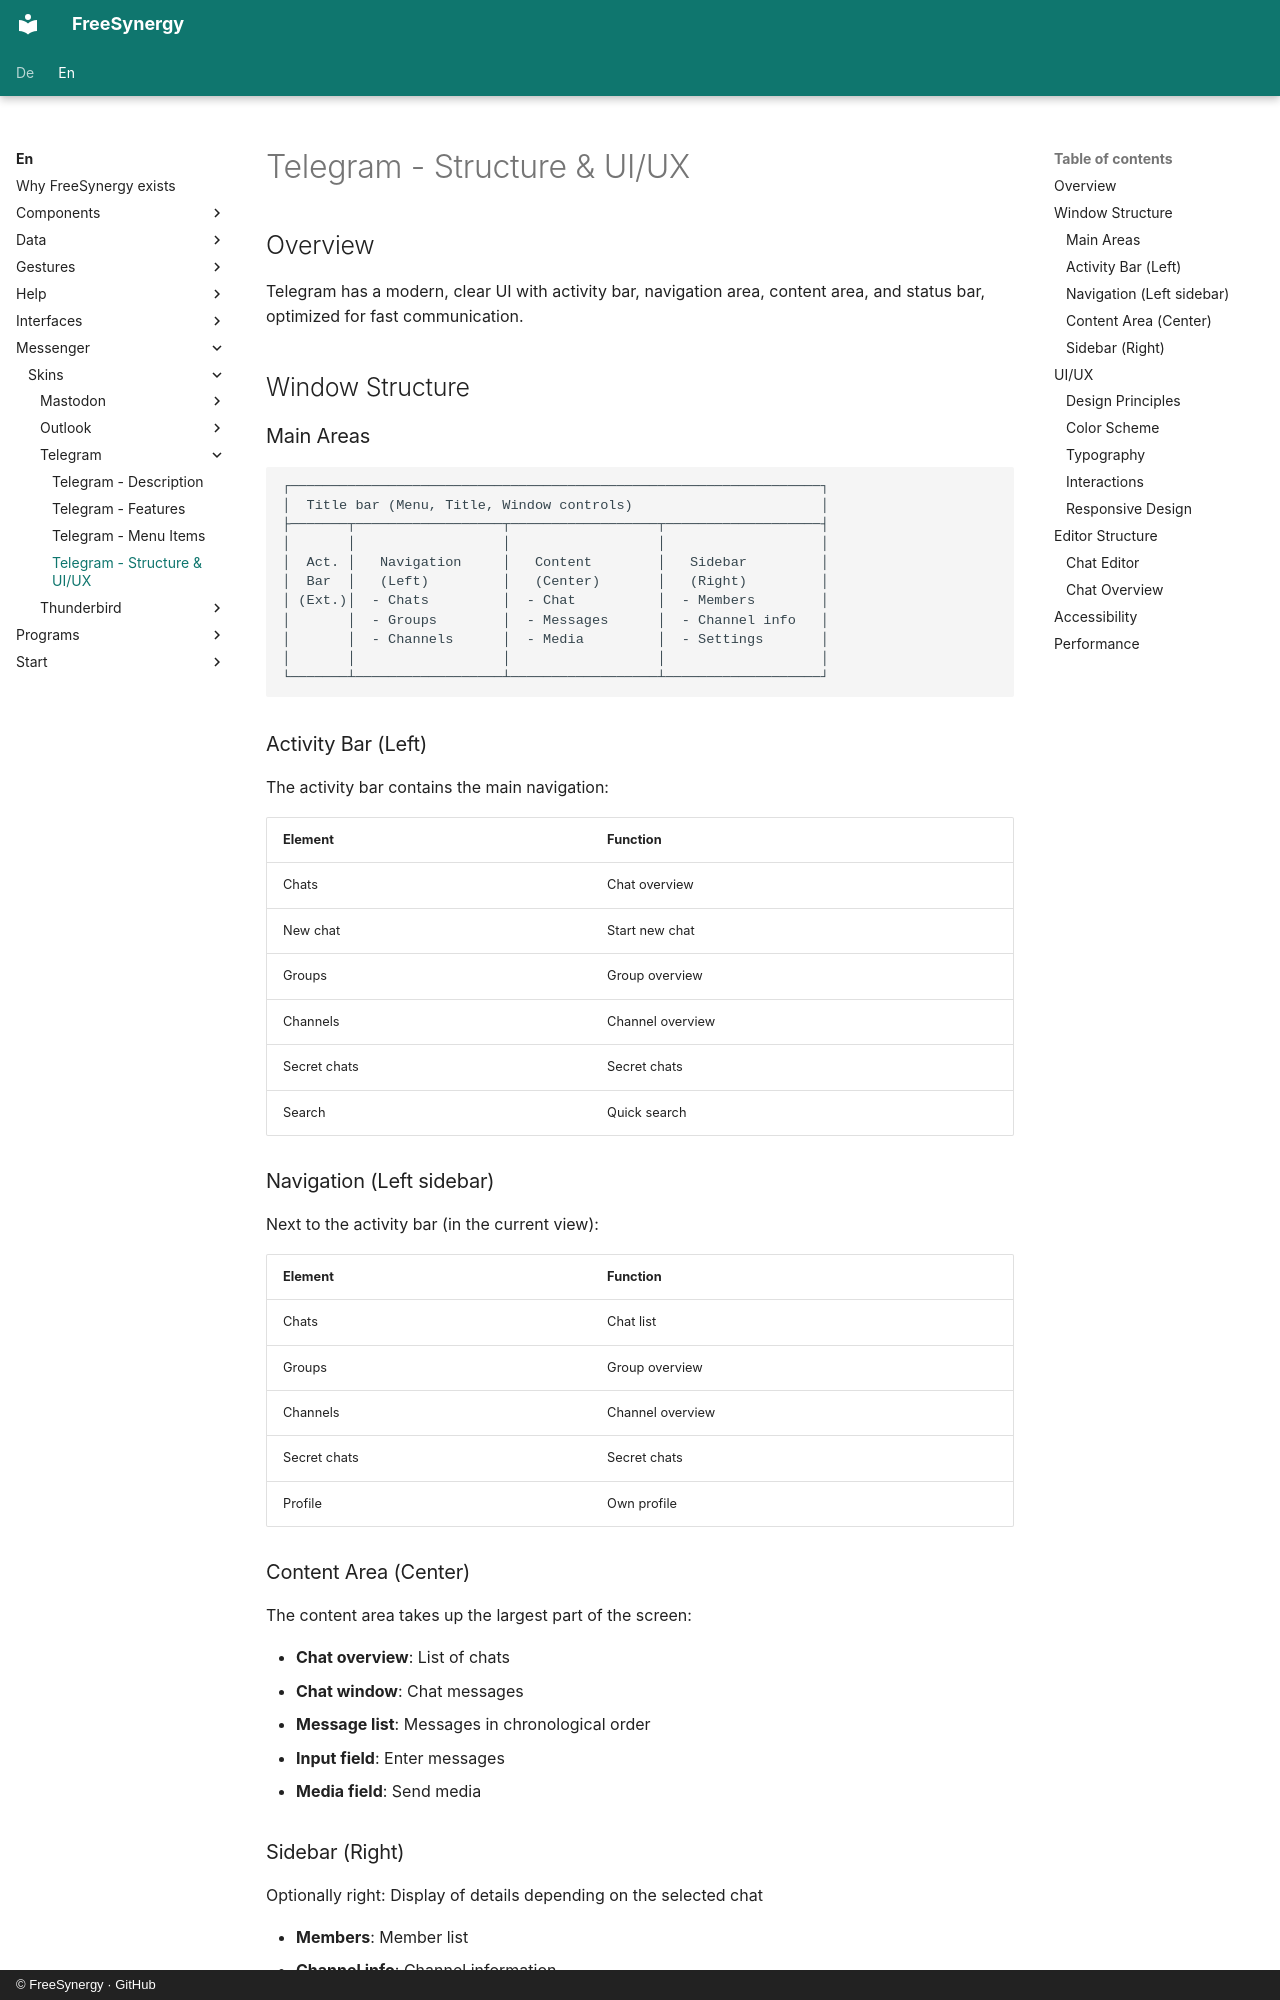

repository: FreeSynergy/fs-documentation · page: en/messenger/skins/telegram/structure/index.html · generator: mkdocs · copyright: © FreeSynergy · GitHub

# Telegram - Structure & UI/UX

## Overview

Telegram has a modern, clear UI with activity bar, navigation area, content area, and status bar, optimized for fast communication.

## Window Structure

### Main Areas

```
┌─────────────────────────────────────────────────────────────────┐
│  Title bar (Menu, Title, Window controls)                       │
├───────┬──────────────────┬──────────────────┬───────────────────┤
│       │                  │                  │                   │
│  Act. │   Navigation     │   Content        │   Sidebar         │
│  Bar  │   (Left)         │   (Center)       │   (Right)         │
│ (Ext.)│  - Chats         │  - Chat          │  - Members        │
│       │  - Groups        │  - Messages      │  - Channel info   │
│       │  - Channels      │  - Media         │  - Settings       │
│       │                  │                  │                   │
└───────┴──────────────────┴──────────────────┴───────────────────┘
```

### Activity Bar (Left)

The activity bar contains the main navigation:

| Element | Function |
|---------|----------|
| Chats | Chat overview |
| New chat | Start new chat |
| Groups | Group overview |
| Channels | Channel overview |
| Secret chats | Secret chats |
| Search | Quick search |

### Navigation (Left sidebar)

Next to the activity bar (in the current view):

| Element | Function |
|---------|----------|
| Chats | Chat list |
| Groups | Group overview |
| Channels | Channel overview |
| Secret chats | Secret chats |
| Profile | Own profile |

### Content Area (Center)

The content area takes up the largest part of the screen:

- **Chat overview**: List of chats
- **Chat window**: Chat messages
- **Message list**: Messages in chronological order
- **Input field**: Enter messages
- **Media field**: Send media

### Sidebar (Right)

Optionally right: Display of details depending on the selected chat

- **Members**: Member list
- **Channel info**: Channel information
- **Chat info**: Chat information
- **Settings**: Chat settings

## UI/UX

### Design Principles

- **Modern**: Modern design with flat UI
- **Fast**: Fast navigation and loading times
- **Functional**: Function over form
- **Consistent**: Consistent design across all areas

### Color Scheme

- **Light Theme**: Light color scheme (default)
- **Dark Theme**: Dark color scheme (default)
- **Custom**: Customizable colors via theme system
- **Context-based colors**: Colors for message status
